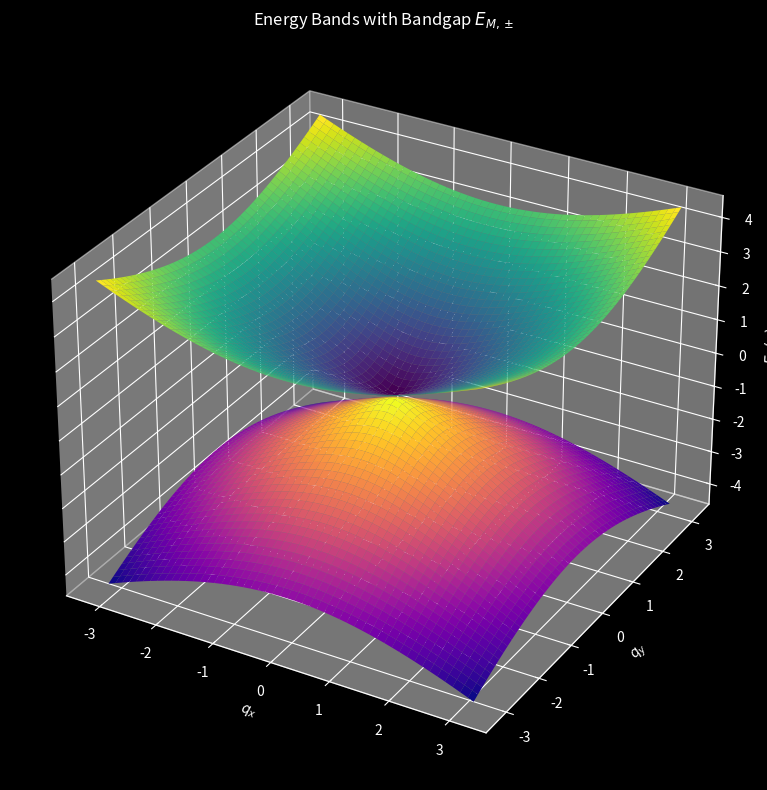

Here is the Python script that generated this plot:
import numpy as np
import matplotlib.pyplot as plt
from mpl_toolkits.mplot3d import Axes3D

# Constants
a = 1.0  # Lattice constant, you can adjust as per actual parameters
t = 2.7  # hopping parameter in eV, typical for graphene
M = 0.1  # Mass term, adjust to vary the size of the bandgap


# Define parameters
mesh_spacing = 200
k_max = 1.5* 2 * np.pi / (3 * a)  # Adjust based on the realistic Brillouin zone
kx = np.linspace(-k_max, k_max, mesh_spacing)
ky = np.linspace(-k_max, k_max, mesh_spacing)
kx, ky = np.meshgrid(kx, ky)

# Eigenvalue calculation
def graphene_eigenvalues(kx, ky, a, t):
    term1 = 1 + 4 * np.cos(3/2 * kx * a) * np.cos(np.sqrt(3)/2 * ky * a)
    term2 = 4 * np.cos(np.sqrt(3)/2 * ky * a)**2
    eigenvalues = t * np.sqrt(term1 + term2)
    return eigenvalues

# Eigenvalue calculation for bandgap model
def bandgap_eigenvalues(kx, ky, M):
    eigenvalues = np.sqrt(kx**2 + ky**2 + M**2)
    return eigenvalues

# Compute eigenvalues
eigenvalues = graphene_eigenvalues(kx, ky, a, t)
positive_eigenvalues = eigenvalues
negative_eigenvalues = -eigenvalues

# Compute eigenvalues with bandgap
eigenvalues_with_gap = bandgap_eigenvalues(kx, ky, M)
positive_eigenvalues_with_gap = eigenvalues_with_gap
negative_eigenvalues_with_gap = -eigenvalues_with_gap


# Plotting
fig = plt.figure(figsize=(10, 8))
ax = fig.add_subplot(111, projection='3d')

# Plot both positive and negative eigenvalues in the same plot
ax.plot_surface(kx, ky, positive_eigenvalues, cmap='viridis', label='$E_+$')
ax.plot_surface(kx, ky, negative_eigenvalues, cmap='plasma', label='$E_-$')

ax.set_title('Graphene Eigenvalues $E_{\pm}$')
ax.set_xlabel('$k_x$')
ax.set_ylabel('$k_y$')
ax.set_zlabel('$E(k)$')

plt.tight_layout()
plt.show()
plt.close()


# Set the background to dark
plt.style.use('dark_background')

# Plotting
fig = plt.figure(figsize=(10, 8))
ax = fig.add_subplot(111, projection='3d')

# Plot both positive and negative eigenvalues in the same plot
ax.plot_surface(kx, ky, positive_eigenvalues_with_gap, cmap='viridis', label='$E_{M,+}$')
ax.plot_surface(kx, ky, negative_eigenvalues_with_gap, cmap='plasma', label='$E_{M,-}$')

ax.set_title('Energy Bands with Bandgap $E_{M, \pm}$')
ax.set_xlabel('$q_x$')
ax.set_ylabel('$q_y$')
ax.set_zlabel('$E_M(q)$')

plt.tight_layout()
plt.show()
